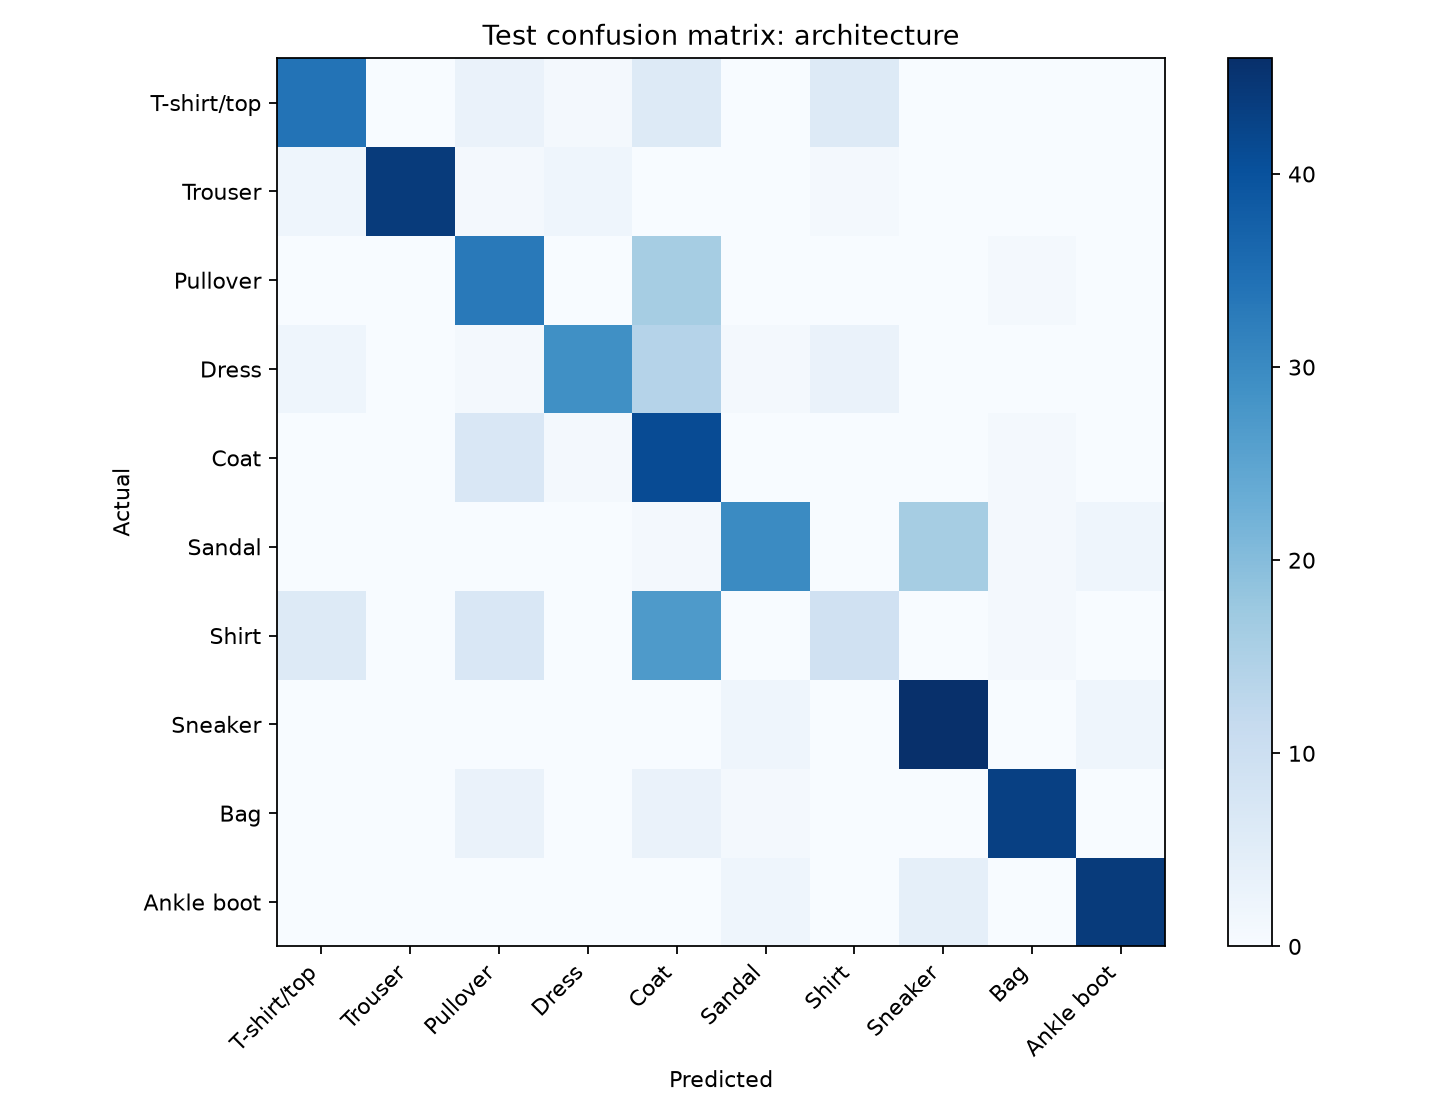

The data file committed next to this chart (first rows):
true/predicted, T-shirt/top, Trouser, Pullover, Dress, Coat, Sandal, Shirt, Sneaker, Bag, Ankle boot
T-shirt/top, 34, 0, 3, 1, 6, 0, 6, 0, 0, 0
Trouser, 2, 44, 1, 2, 0, 0, 1, 0, 0, 0
Pullover, 0, 0, 33, 0, 16, 0, 0, 0, 1, 0
Dress, 2, 0, 1, 29, 14, 1, 3, 0, 0, 0
Coat, 0, 0, 7, 1, 41, 0, 0, 0, 1, 0
Sandal, 0, 0, 0, 0, 1, 30, 0, 16, 1, 2
Shirt, 6, 0, 7, 0, 27, 0, 9, 0, 1, 0
Sneaker, 0, 0, 0, 0, 0, 2, 0, 46, 0, 2
Bag, 0, 0, 3, 0, 3, 1, 0, 0, 43, 0
Ankle boot, 0, 0, 0, 0, 0, 2, 0, 4, 0, 44
